Run: headless pygame with SDL's dummy video driver; simulated clock (each Clock.tick advances the game by its frame time, no real sleeping); random seed 0; keys injected as events and as key.get_pressed() state; no mouse input.
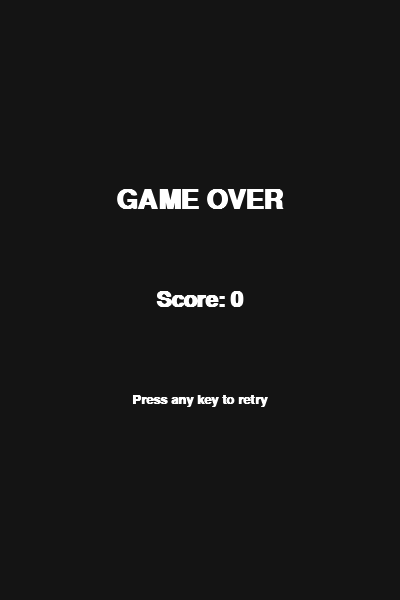
Frame 1 of 4 · flips 1–60 · no input
Frame 2 of 4 · flips 61–180 · tapped SPACE, RETURN · held RIGHT (→), D · screen unchanged from frame 1, image omitted
Frame 3 of 4 · flips 181–300 · held DOWN (↓), S · screen unchanged from frame 2, image omitted
Frame 4 of 4 · flips 301–420 · held LEFT (←), A, UP (↑), W · screen unchanged from frame 3, image omitted

The pygame program that drew these frames:

import pygame
import random
import sys

# --- CONFIG ---
WIDTH, HEIGHT = 400, 600
FPS = 60

BIRD_X = 80
GRAVITY = 0.4
FLAP_STRENGTH = -8
PIPE_SPEED = -3
PIPE_GAP = 150
PIPE_DISTANCE = 220

pygame.init()
screen = pygame.display.set_mode((WIDTH, HEIGHT))
pygame.display.set_caption("Flappy Bird (Baby)")
clock = pygame.time.Clock()
font = pygame.font.SysFont("Arial", 32)


class Bird:
    def __init__(self):
        self.x = BIRD_X
        self.y = HEIGHT // 2
        self.vel_y = 0
        self.radius = 15

    def flap(self):
        self.vel_y = FLAP_STRENGTH

    def update(self):
        self.vel_y += GRAVITY
        self.y += self.vel_y

    def rect(self):
        return pygame.Rect(
            self.x - self.radius,
            self.y - self.radius,
            self.radius * 2,
            self.radius * 2,
        )

    def draw(self, surf):
        pygame.draw.circle(surf, (255, 255, 0), (int(self.x), int(self.y)), self.radius)


class PipePair:
    def __init__(self, x):
        self.x = x
        self.width = 60
        self.gap_y = random.randint(150, HEIGHT - 150)
        self.passed = False

    def update(self):
        self.x += PIPE_SPEED

    def off_screen(self):
        return self.x + self.width < 0

    def rects(self):
        top_rect = pygame.Rect(
            self.x, 0, self.width, self.gap_y - PIPE_GAP // 2
        )
        bottom_rect = pygame.Rect(
            self.x, self.gap_y + PIPE_GAP // 2, self.width, HEIGHT - self.gap_y
        )
        return top_rect, bottom_rect

    def draw(self, surf):
        top_rect, bottom_rect = self.rects()
        pygame.draw.rect(surf, (0, 200, 0), top_rect)
        pygame.draw.rect(surf, (0, 200, 0), bottom_rect)


def draw_text(surf, text, size, x, y):
    f = pygame.font.SysFont("Arial", size, bold=True)
    img = f.render(text, True, (255, 255, 255))
    rect = img.get_rect(center=(x, y))
    surf.blit(img, rect)


def main():
    while True:
        run_game()


def run_game():
    bird = Bird()
    pipes = [PipePair(WIDTH + 100), PipePair(WIDTH + 100 + PIPE_DISTANCE)]
    score = 0
    running = True

    while running:
        clock.tick(FPS)

        # --- INPUT ---
        for event in pygame.event.get():
            if event.type == pygame.QUIT:
                pygame.quit()
                sys.exit()
            if event.type == pygame.KEYDOWN:
                if event.key in (pygame.K_SPACE, pygame.K_UP):
                    bird.flap()

        # --- UPDATE ---
        bird.update()

        # floor/ceiling collision
        if bird.y - bird.radius <= 0 or bird.y + bird.radius >= HEIGHT:
            running = False

        for pipe in pipes:
            pipe.update()

        # add new pipes and remove old ones
        if pipes[0].off_screen():
            pipes.pop(0)
            pipes.append(PipePair(pipes[-1].x + PIPE_DISTANCE))

        # collision + scoring
        bird_rect = bird.rect()
        for pipe in pipes:
            top_rect, bottom_rect = pipe.rects()
            if bird_rect.colliderect(top_rect) or bird_rect.colliderect(bottom_rect):
                running = False
            if not pipe.passed and pipe.x + pipe.width < bird.x:
                pipe.passed = True
                score += 1

        # --- DRAW ---
        screen.fill((30, 30, 60))  # background
        for pipe in pipes:
            pipe.draw(screen)
        bird.draw(screen)
        score_img = font.render(str(score), True, (255, 255, 255))
        screen.blit(score_img, (WIDTH // 2 - score_img.get_width() // 2, 20))

        pygame.display.flip()

    # game over screen
    game_over_screen(score)


def game_over_screen(score):
    wait = True
    while wait:
        clock.tick(FPS)
        for event in pygame.event.get():
            if event.type == pygame.QUIT:
                pygame.quit()
                sys.exit()
            if event.type == pygame.KEYDOWN:
                # restart on any key
                wait = False

        screen.fill((20, 20, 20))
        draw_text(screen, "GAME OVER", 40, WIDTH // 2, HEIGHT // 3)
        draw_text(screen, f"Score: {score}", 32, WIDTH // 2, HEIGHT // 2)
        draw_text(screen, "Press any key to retry", 20, WIDTH // 2, HEIGHT * 2 // 3)

        pygame.display.flip()


if __name__ == "__main__":
    main()
